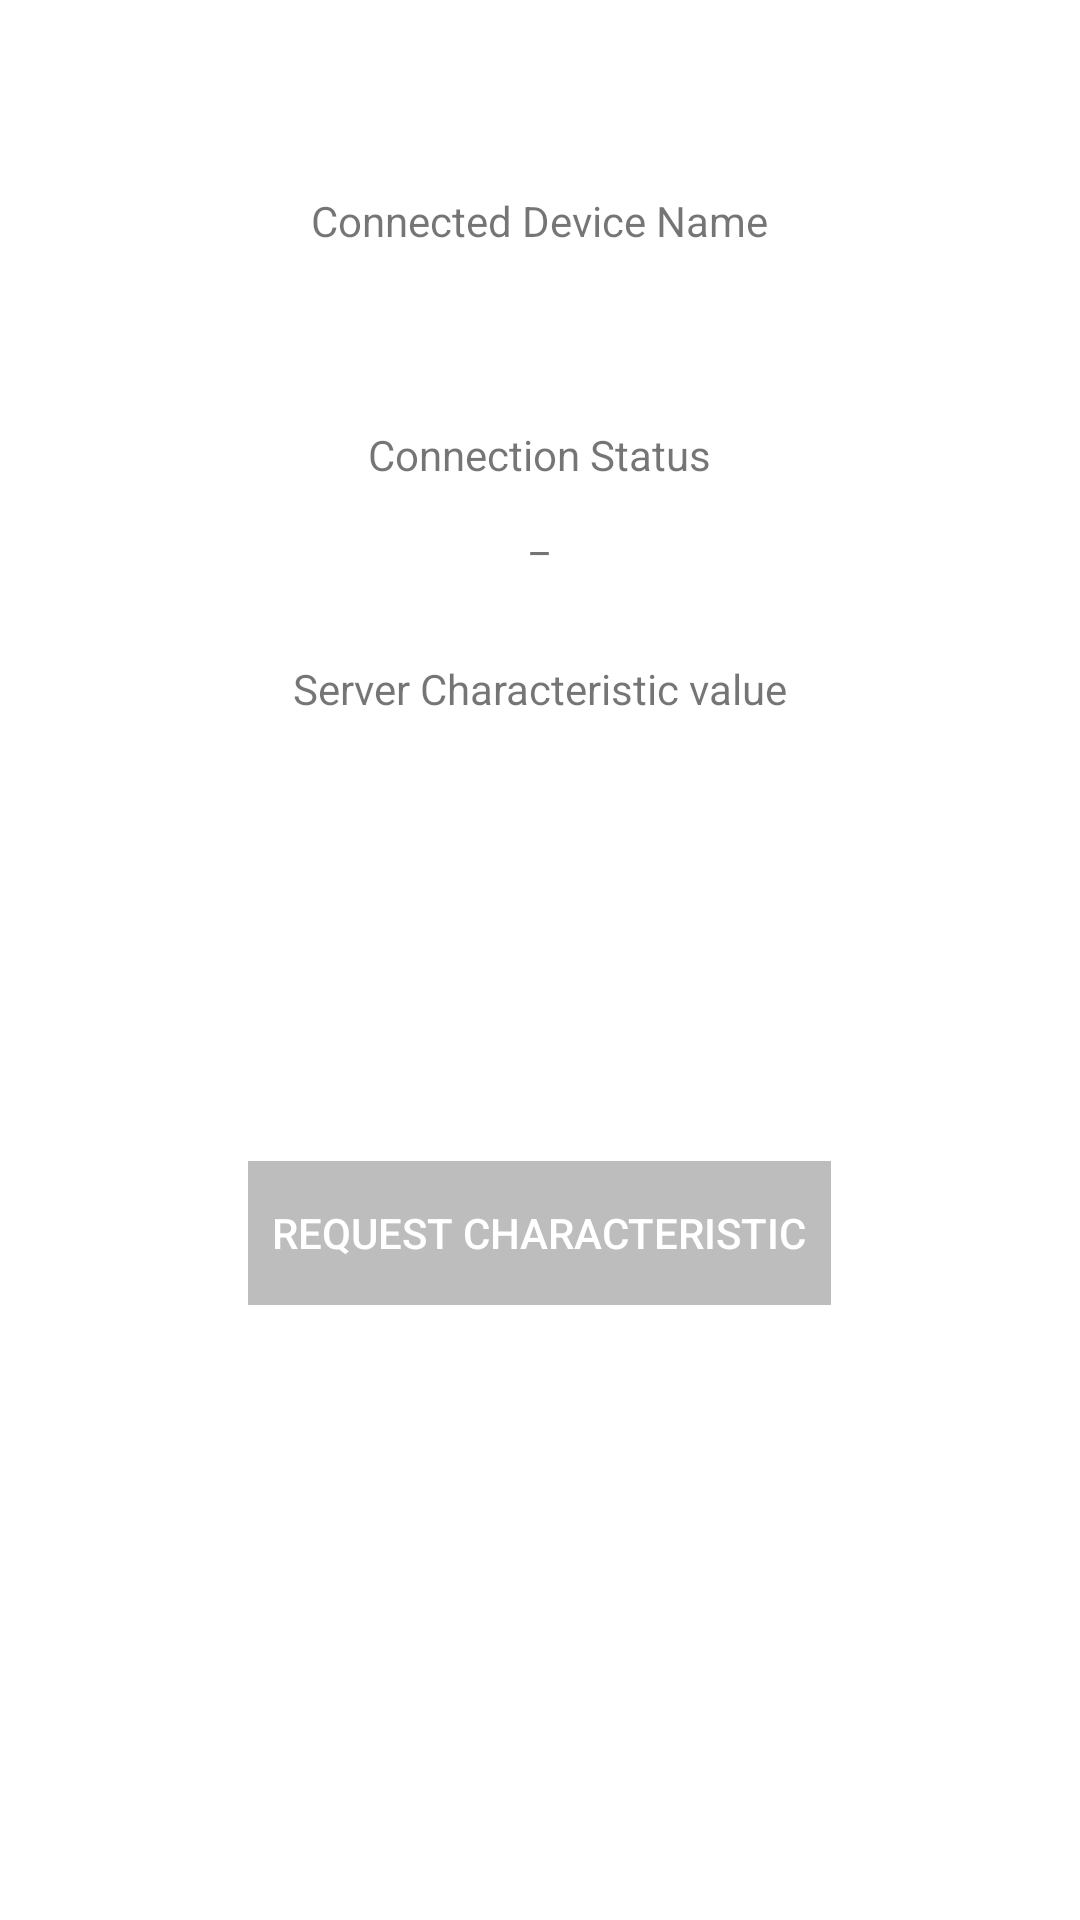

This screen was rendered from an Android layout file. Write that file and the resources it references.
<!-- AndroidManifest.xml: application theme Theme.BLEChat -->
<!-- res/layout/fragment_device_connect.xml -->
<?xml version="1.0" encoding="utf-8"?>
<LinearLayout
    xmlns:android="http://schemas.android.com/apk/res/android"
    xmlns:app="http://schemas.android.com/apk/res-auto"
    xmlns:tools="http://schemas.android.com/tools"
    android:layout_width="match_parent"
    android:layout_height="match_parent"
    android:orientation="vertical"
    android:gravity="center_horizontal">


    <TextView
        android:layout_width="wrap_content"
        android:layout_height="wrap_content"
        android:text="@string/connected_device_name_label"
        android:layout_marginTop="64dp"/>


    <TextView
        android:id="@+id/txt_connected_device_name"
        android:layout_width="wrap_content"
        android:layout_height="wrap_content"
        android:layout_marginTop="8dp"/>


    <TextView
        android:layout_width="wrap_content"
        android:layout_height="wrap_content"
        android:text="@string/connection_status_label"
        android:layout_marginTop="32dp"/>


    <TextView
        android:id="@+id/txt_connection_status"
        android:layout_width="wrap_content"
        android:layout_height="wrap_content"
        android:layout_marginTop="8dp"
        android:text="_"/>


    <TextView
        android:layout_width="wrap_content"
        android:layout_height="wrap_content"
        android:text="@string/server_characteristic_label"
        android:layout_marginTop="32dp"/>


    <ImageView
        android:id="@+id/txt_server_characteristic_value"
        android:layout_width="100dp"
        android:layout_height="100dp"
        android:layout_marginTop="16dp"/>


    <Button
        android:id="@+id/btn_request_read_characteristic"
        android:layout_width="wrap_content"
        android:layout_height="wrap_content"
        android:textColor="@android:color/white"
        android:text="@string/request_read_characteristic"
        android:layout_marginTop="32dp"
        android:enabled="false"
        android:background="#BDBDBD"
        android:padding="8dp"
        android:elevation="4dp"/>


</LinearLayout>
<!-- resources referenced by this layout -->
<resources>
  <string name="connected_device_name_label">Connected Device Name</string>
  <string name="connection_status_label">Connection Status</string>
  <string name="request_read_characteristic">Request Characteristic</string>
  <string name="server_characteristic_label">Server Characteristic value</string>
  <style name="Theme.BLEChat" parent="Theme.MaterialComponents.DayNight.DarkActionBar">
          
          <item name="colorPrimary">@color/purple_500</item>
          <item name="colorPrimaryVariant">@color/purple_700</item>
          <item name="colorOnPrimary">@color/white</item>
          
          <item name="colorSecondary">@color/teal_200</item>
          <item name="colorSecondaryVariant">@color/teal_700</item>
          <item name="colorOnSecondary">@color/black</item>
          
          <item name="android:statusBarColor" tools:targetApi="l">?attr/colorPrimaryVariant</item>
          
      </style>
  <!-- not gathered from this repository: default colours our renderer supplied (Android Studio template values) -->
  <color name="purple_500">#FF6200EE</color>
  <color name="purple_700">#FF3700B3</color>
  <color name="teal_200">#FF03DAC5</color>
  <color name="teal_700">#FF018786</color>
  <color name="black">#FF000000</color>
  <color name="white">#FFFFFFFF</color>
</resources>
